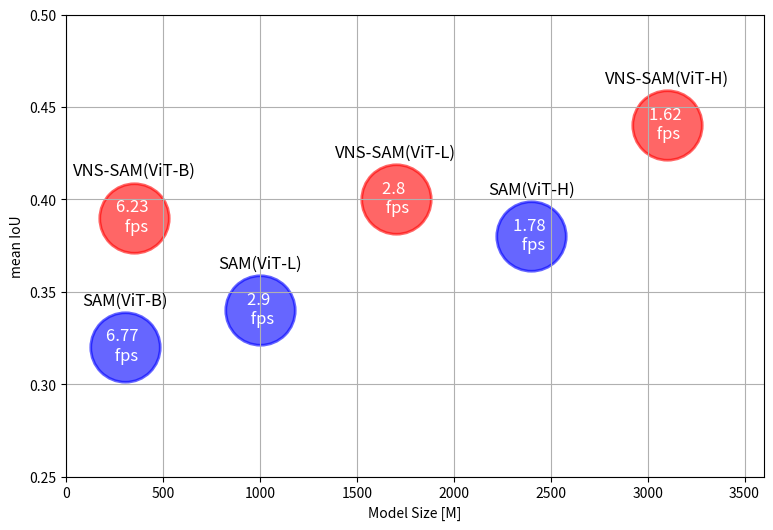

Write the Python code that produced this figure.
import matplotlib.pyplot as plt

# 示例数据
model_size = [300, 350, 1000, 1700, 2400, 3100]
dice_coefficient = [0.32, 0.39, 0.34, 0.40, 0.38, 0.44]
fps = [6.77, 6.23, 2.90, 2.80, 1.78, 1.62]
size=[1,1,1,1,1,1]
labels = ['SAM(ViT-B)', 'VNS-SAM(ViT-B)', 'SAM(ViT-L)', 'VNS-SAM(ViT-L)', 'SAM(ViT-H)', 'VNS-SAM(ViT-H)']
colors = ['blue', 'red', 'blue', 'red', 'blue', 'red']
edge_color = ['b', 'r', 'b', 'r', 'b', 'r']
plt.figure(figsize=(9, 6))

# 绘制气泡图
for i in range(len(model_size)):
    plt.scatter(model_size[i], dice_coefficient[i], s=size[i]*2500, color=colors[i], alpha=0.6, edgecolors=edge_color[i], linewidth=2)
    plt.text(model_size[i], dice_coefficient[i]-0.007, f'{fps[i]} \n fps', color='w', fontsize=12, ha='center')
    plt.text(model_size[i], dice_coefficient[i]+0.023, labels[i], fontsize=12, ha='center')

plt.xlim(0, 3600 )
plt.ylim(0.25, 0.5)


plt.xlabel('Model Size [M]')
plt.ylabel('mean IoU')
# plt.title('Comparison of performance, speed, and model size among various SAM and RobustSAM variants')
plt.grid(True)
plt.savefig('./compare.jpg')
# plt.show()